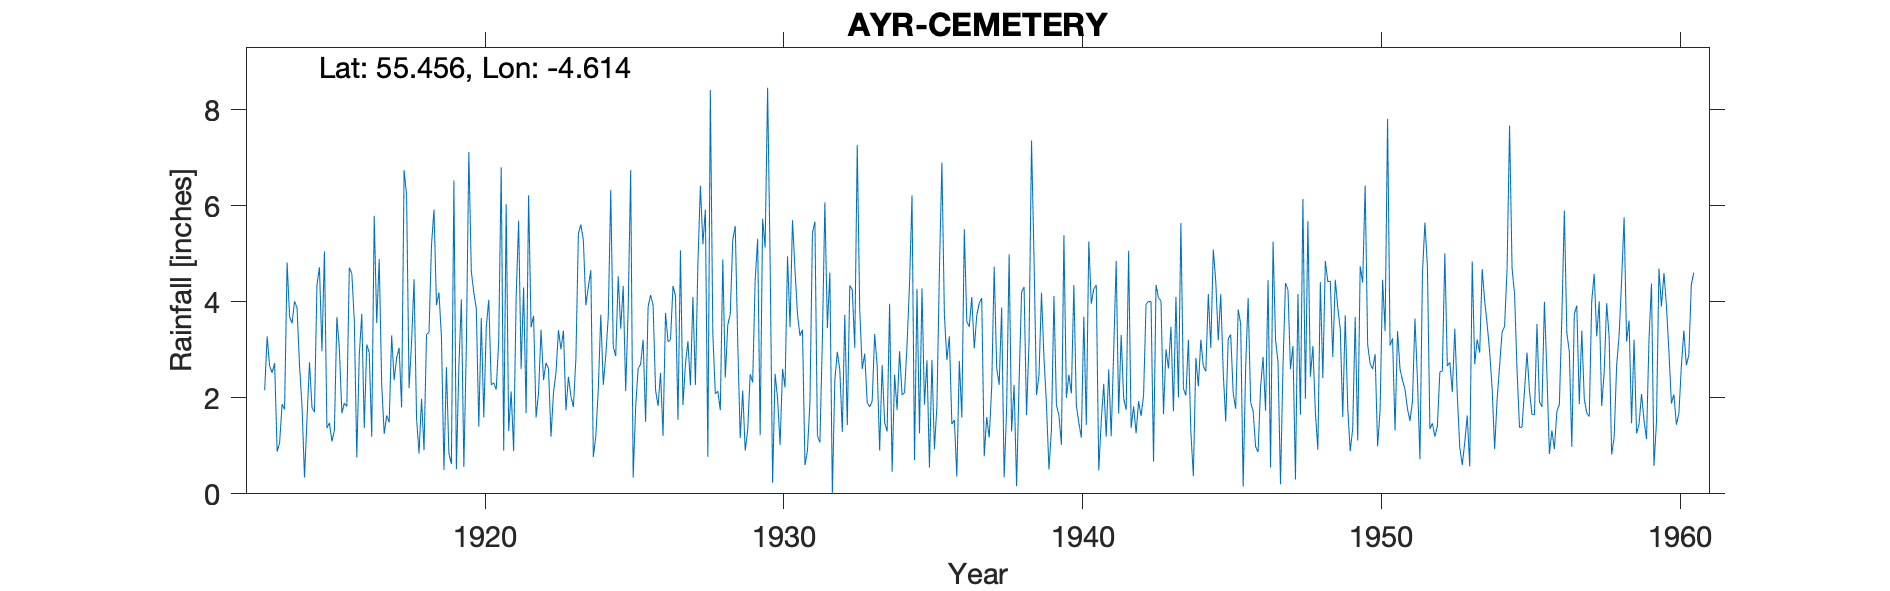

The data file committed next to this chart (first rows):
AYR (CEMETERY), , , , , , , , , , , , , , , , , , , , , , , 
Grid ref, NS348211, Long, -4.614, Lat, 55.46, Elevation, 40, ft, , , , , , , , , , , , , , , 
Station no, 5254, , , , , , , , , , , , , , , , , , , , , , 
, 1910, 1911, 1912, 1913, 1914, 1915, 1916, 1917, 1918, 1919, 1920, 1921, 1922, 1923, 1924, 1925, 1926, 1927, 1928, 1929, 1930, 1931, 1932
January, , , , , 3.55, 2.97, 4.59, 2.28, 3.15, 3.27, 4.63, 6.8, 3.47, 3.01, 4.66, 3.44, 4.14, 5.07, 8.41, 1.16, 4.88, 3.29, 4.61
February, , , , 2.16, 4.01, 5.05, 3.61, 1.25, 4.47, 0.5, 4.19, 0.9, 3.71, 3.4, 0.77, 4.33, 3.93, 1.85, 3.33, 2.15, 0.23, 3.42, 0
March, , , , 3.28, 3.87, 1.37, 0.76, 1.63, 1.58, 2.64, 3.86, 6.03, 1.59, 1.74, 1.2, 2.14, 2.16, 2.7, 2.08, 0.9, 2.5, 0.6, 2.37
April, , , , 2.66, 2.67, 1.48, 2.89, 1.49, 0.84, 0.84, 1.4, 1.31, 2.1, 2.44, 2.19, 3.86, 1.83, 3.18, 2.14, 1.33, 1.99, 0.9, 2.96
May, , , , 2.52, 1.83, 1.09, 3.75, 3.3, 1.98, 0.62, 3.66, 2.13, 3.42, 2.03, 3.73, 6.74, 2.52, 2.26, 1.74, 2.49, 1.02, 1.9, 2.58
June, , , , 2.72, 0.34, 1.32, 1.37, 2.37, 0.91, 6.53, 1.59, 0.89, 2.37, 1.81, 2.27, 0.34, 1.21, 4.1, 4.88, 2.32, 2.6, 5.43, 1.29
July, , , , 0.88, 1.56, 3.68, 3.11, 2.83, 3.32, 0.51, 3.47, 4.09, 2.73, 2.82, 2.88, 1.81, 3.77, 2.27, 2.42, 4.45, 2.22, 5.67, 3.73
August, , , , 1.06, 2.74, 3.03, 2.94, 3.04, 3.36, 2.65, 4.04, 5.69, 2.61, 5.42, 3.69, 2.61, 3.17, 4.79, 3.52, 5.31, 4.95, 1.21, 1.43
September, , , , 1.87, 1.8, 1.68, 1.19, 1.8, 5.18, 4.05, 2.27, 2.6, 1.19, 5.61, 6.33, 2.7, 3.21, 6.42, 3.75, 1.22, 3.47, 1.07, 4.34
October, , , , 1.76, 1.7, 1.89, 5.79, 6.74, 5.92, 0.56, 2.31, 4.3, 2.11, 5.28, 3.07, 3.21, 4.33, 5.2, 5.29, 5.73, 5.7, 3.22, 4.25
November, , , , 4.82, 4.35, 1.82, 3.56, 6.22, 3.93, 3.07, 2.17, 1.68, 2.52, 3.93, 2.87, 1.5, 4.12, 5.92, 5.58, 5.13, 4.66, 6.07, 3.04
December, , , , 3.69, 4.72, 4.71, 4.89, 2.2, 4.19, 7.12, 3.2, 6.22, 3.41, 4.31, 4.53, 3.9, 1.54, 0.77, 3.15, 8.46, 3.74, 3.45, 7.27
Total, , , , , 33.14, 30.09, 38.45, 35.15, 38.83, 32.36, 36.79, 42.64, 31.23, 41.8, 38.19, 36.58, 35.93, 44.53, 46.29, 40.65, 37.96, 36.23, 37.87
1913 Jan + Total deleted, , , , , , , , , , , , , , , , , , , , , , , 
